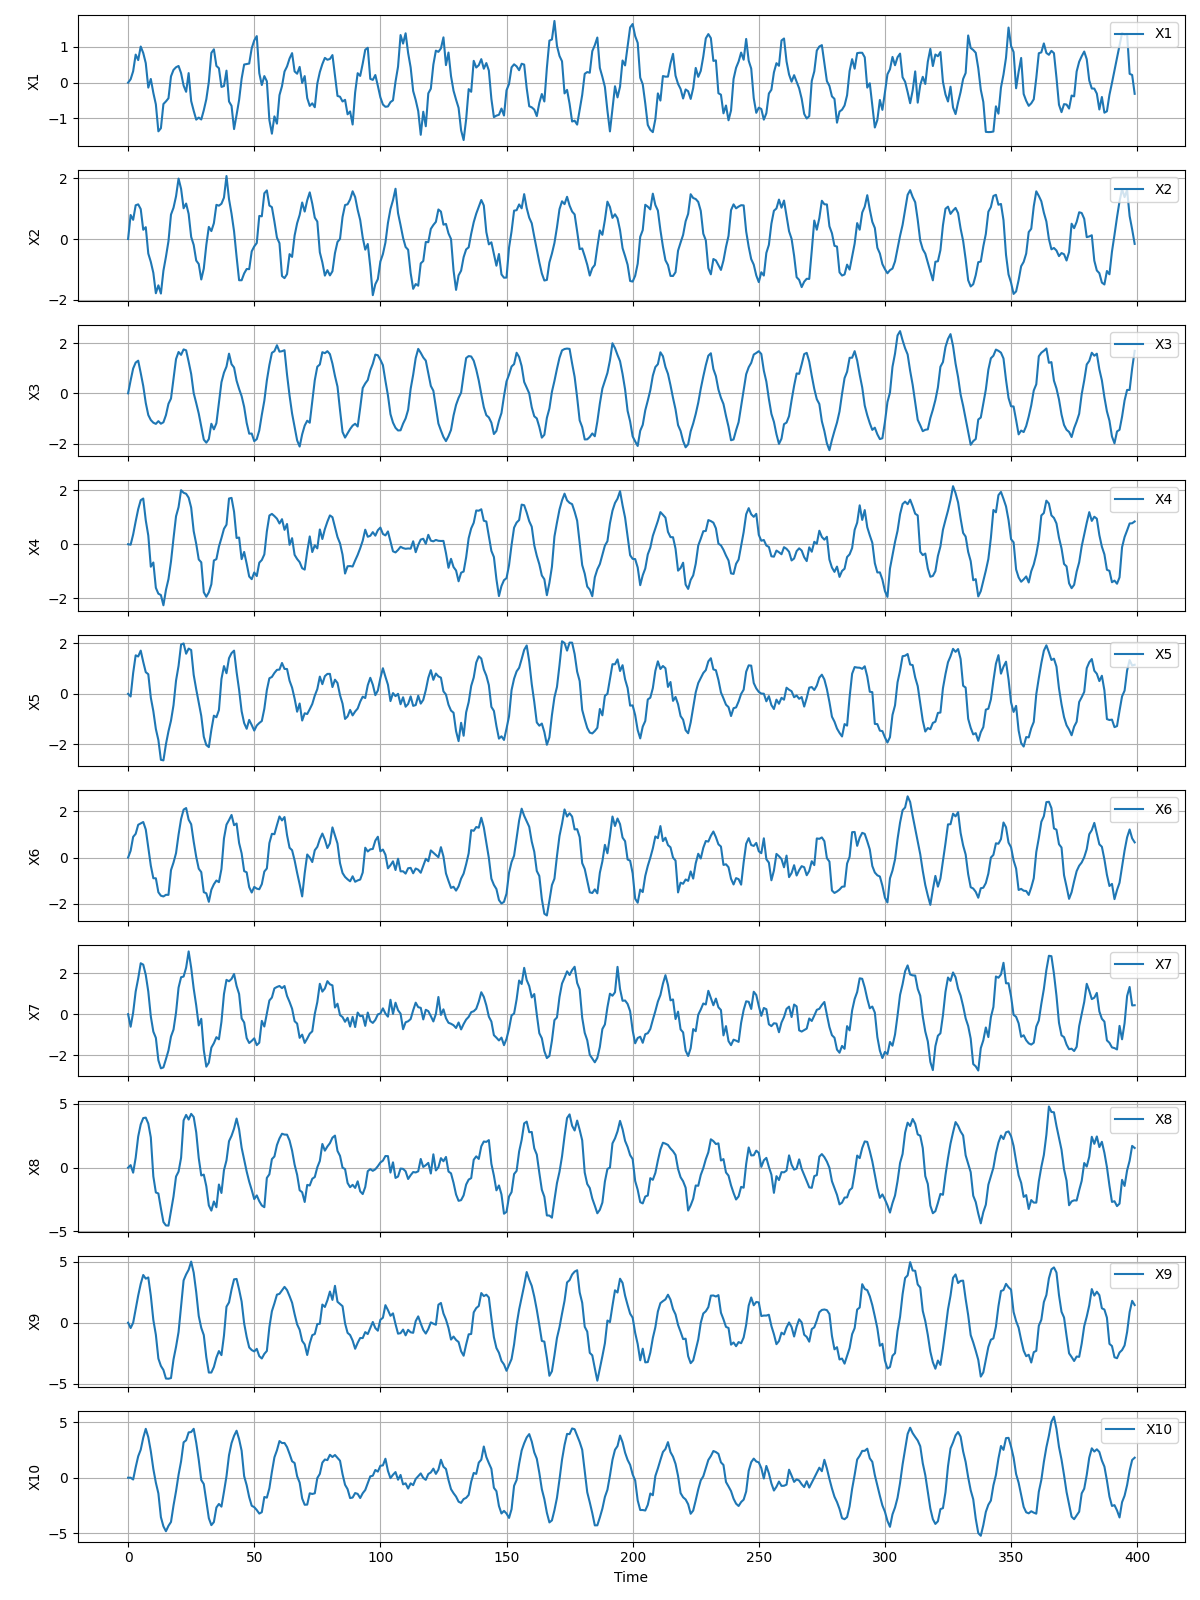

Source data for this figure (header and first rows):
X1, X2, X3, X4, X5, X6, X7, X8, X9, X10
0.0, 0.0, 0.0, 0.0, 0.0, 0.0, 0.0, 0.0, 0.0, 0.0
0.09513, 0.7918, 0.5133, -0.01752, -0.1052, 0.2952, -0.6145, 0.2016, -0.4424, 0.001214
0.3192, 0.6333, 0.988, 0.3588, 0.8215, 0.8982, 0.08023, -0.3912, -0.01155, -0.162
0.7839, 1.113, 1.225, 0.8416, 1.523, 1.031, 1.111, 0.78, 1.088, 0.9455
0.6301, 1.144, 1.3, 1.295, 1.476, 1.423, 1.748, 2.448, 2.223, 1.932
1.009, 0.9878, 0.8086, 1.625, 1.708, 1.483, 2.493, 3.397, 3.183, 2.528
0.8294, 0.3042, 0.2915, 1.687, 1.261, 1.544, 2.425, 3.895, 3.906, 3.611
0.5441, 0.3904, -0.3856, 0.8815, 0.8559, 1.22, 1.923, 3.93, 3.607, 4.414
-0.1396, -0.479, -0.8637, 0.3216, 0.7756, 0.419, 1.107, 3.466, 3.705, 3.662
0.1032, -0.7549, -1.064, -0.8306, -0.1488, -0.3491, -0.1096, 2.378, 2.217, 2.39
-0.2852, -1.116, -1.169, -0.6748, -0.6851, -0.8965, -0.853, -0.6796, 0.2205, 0.7916
-0.6058, -1.79, -1.218, -1.61, -1.39, -0.8995, -1.157, -1.944, -0.9905, -0.4463
-1.361, -1.529, -1.109, -1.826, -1.828, -1.505, -2.257, -2.025, -2.945, -1.415
-1.274, -1.8, -1.21, -1.877, -2.608, -1.655, -2.65, -3.189, -3.549, -3.565
-0.5972, -1.045, -1.153, -2.255, -2.63, -1.688, -2.605, -4.265, -3.88, -4.396
-0.5232, -0.5857, -0.8677, -1.687, -1.99, -1.616, -2.2, -4.533, -4.584, -4.834
-0.4363, -0.07179, -0.4172, -1.289, -1.483, -1.618, -1.774, -4.546, -4.597, -4.349
0.1759, 0.8063, -0.2073, -0.6385, -1.061, -0.5462, -1.094, -3.393, -4.545, -3.997
0.357, 1.031, 0.5755, 0.221, -0.4488, -0.2143, -0.7526, -2.253, -3.012, -2.507
0.4305, 1.409, 1.366, 1.033, 0.5245, 0.1948, 0.08347, -0.6936, -1.98, -1.216
0.4663, 1.993, 1.646, 1.37, 1.105, 0.9956, 1.299, -0.3074, -0.767, 0.2652
0.2649, 1.656, 1.531, 1.996, 1.946, 1.673, 1.808, 0.7753, 1.384, 1.479
-0.08298, 1.014, 1.749, 1.899, 1.991, 2.082, 1.843, 3.715, 3.467, 3.196
-0.2556, 1.17, 1.711, 1.863, 1.585, 2.149, 2.278, 4.143, 3.957, 3.381
0.2666, 0.8274, 1.256, 1.719, 1.788, 1.645, 3.073, 3.778, 4.336, 4.094
-0.514, 0.06765, 0.7708, 1.352, 1.73, 1.447, 2.276, 4.225, 5.007, 4.127
-0.7858, -0.1955, 0.005636, 0.4813, 0.7489, 0.6907, 1.252, 3.98, 4.099, 4.416
-1.033, -0.7103, -0.3896, 0.0147, 0.1781, 0.03176, 0.4317, 2.775, 2.502, 3.167
-0.976, -0.8251, -0.8045, -0.5621, -0.3537, -0.4828, -0.5517, 0.7547, 0.5439, 1.617
-1.029, -1.336, -1.336, -0.6681, -0.8726, -0.632, -0.2265, -0.6115, -0.4288, -0.2117
-0.7719, -0.9756, -1.844, -1.773, -1.697, -1.502, -1.755, -0.5414, -1.019, -0.5716
-0.4635, -0.1981, -1.966, -1.939, -2.025, -1.551, -2.569, -1.452, -2.837, -2.141
0.02078, 0.3992, -1.823, -1.776, -2.105, -1.921, -2.375, -2.959, -4.09, -3.657
0.8319, 0.2614, -1.213, -1.48, -1.426, -1.396, -1.636, -3.368, -4.089, -4.284
0.9319, 0.5209, -1.436, -0.6003, -0.8636, -1.158, -1.421, -2.652, -3.637, -4.008
0.4682, 1.127, -1.192, -0.5505, -0.926, -0.9959, -1.126, -3.104, -2.858, -2.691
0.4025, 1.1, -0.3861, -0.08704, -0.6406, -1.066, -1.23, -1.319, -2.33, -2.371
-0.1191, 1.163, 0.4406, 0.228, 0.5868, -0.4958, -0.3723, -1.984, -2.663, -2.613
-0.09477, 1.366, 0.823, 0.569, 1.096, 0.832, 0.9858, -0.1917, -1.059, -1.27
0.3355, 2.078, 1.064, 0.7211, 0.814, 1.43, 1.68, 0.5771, 1.308, 0.1375
-0.5266, 1.314, 1.579, 1.687, 1.41, 1.628, 1.611, 2.081, 1.659, 2.035
-0.6485, 0.8351, 1.159, 1.711, 1.609, 1.849, 1.728, 2.502, 2.708, 3.128
-1.296, 0.2529, 1.028, 1.199, 1.707, 1.406, 1.967, 3.073, 3.551, 3.782
-0.8998, -0.5829, 0.5024, 0.2298, 0.8635, 1.478, 1.382, 3.857, 3.582, 4.244
-0.4831, -1.36, 0.1733, 0.2471, 0.1568, 0.6318, 0.9889, 3.004, 2.713, 3.479
0.1121, -1.361, -0.1133, -0.5512, -0.6893, 0.1833, -0.2072, 1.567, 1.727, 2.437
0.5066, -1.136, -0.5409, -0.2847, -1.156, -0.5866, -0.4051, 0.6532, -0.06247, 0.136
0.5212, -0.9899, -1.178, -0.7185, -1.381, -0.6407, -1.169, -0.301, -1.171, -0.6786
0.534, -0.9943, -1.608, -1.192, -1.031, -1.283, -1.411, -1.095, -2.031, -1.757
0.9631, -0.4068, -1.602, -1.29, -1.232, -1.517, -1.306, -1.75, -2.248, -2.534
1.18, -0.2445, -1.905, -1.043, -1.453, -1.273, -1.182, -2.466, -2.358, -2.658
1.301, -0.1321, -1.824, -1.176, -1.252, -1.348, -1.516, -2.173, -2.148, -2.922
0.2648, 0.7618, -1.478, -0.6816, -1.153, -1.374, -1.395, -2.633, -2.748, -3.241
-0.06672, 0.7489, -0.8561, -0.5828, -1.075, -1.154, -0.3265, -2.965, -2.94, -3.116
0.1838, 1.509, -0.294, -0.3764, -0.5906, -0.6062, -0.6038, -3.1, -2.56, -1.742
0.0382, 1.604, 0.512, 0.4741, 0.1492, -0.4715, 0.02804, -0.8001, -2.321, -1.801
-1.046, 1.105, 1.126, 1.06, 0.6155, 0.6284, 0.6699, -0.5159, -0.3636, -0.951
-1.426, 1.051, 1.613, 1.12, 0.6681, 1.03, 0.8164, 0.673, 0.9392, 0.5287
-0.9421, 0.5732, 1.678, 1.039, 0.8248, 1.015, 1.263, 0.8815, 1.585, 1.844
-1.146, 0.04554, 1.914, 0.9435, 0.9474, 1.41, 1.332, 1.778, 2.297, 2.477
... 19,940 more rows
